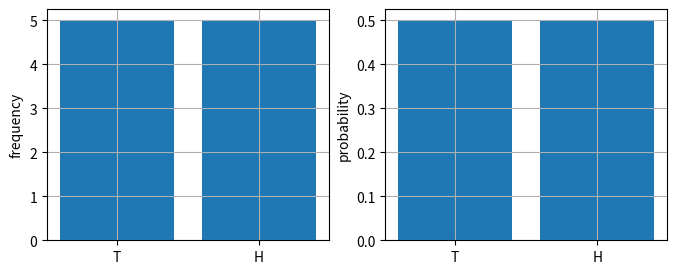
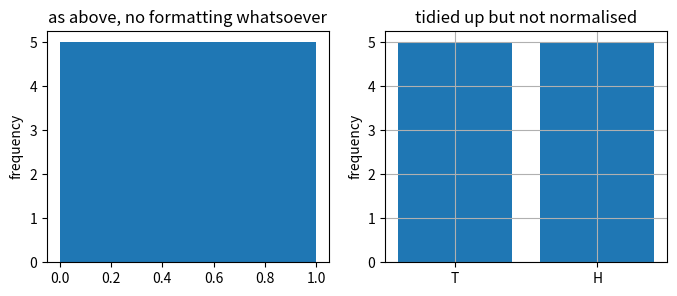
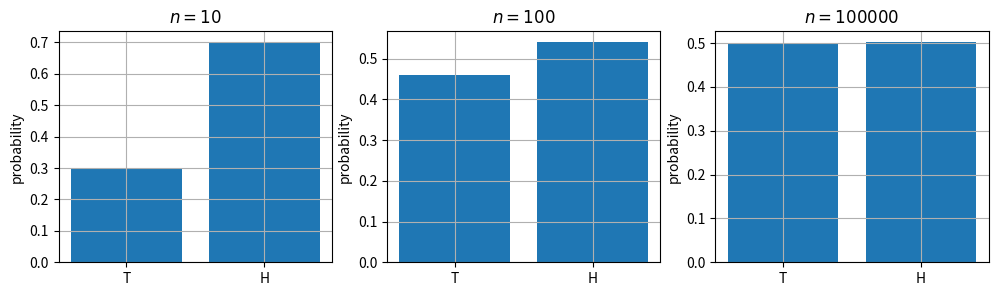
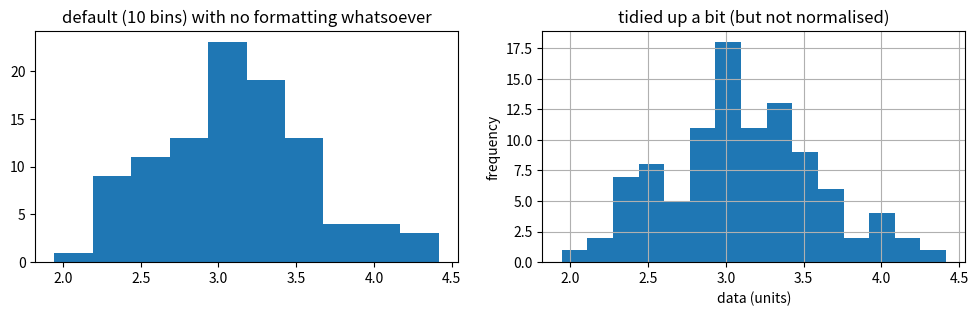
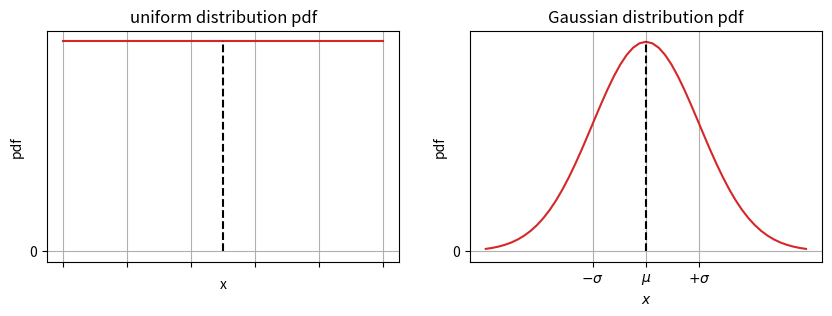
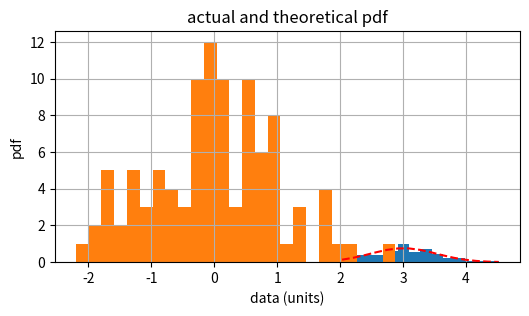
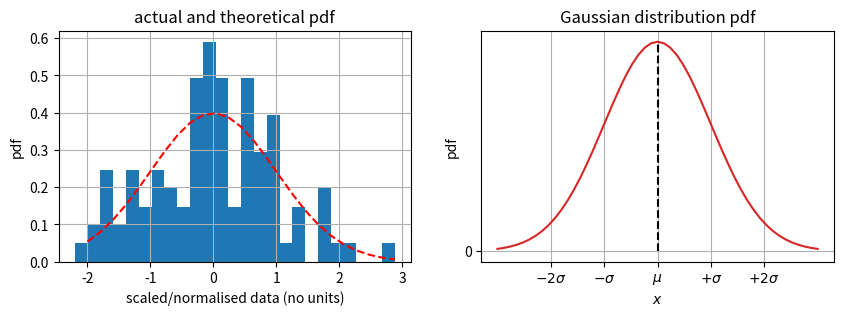

The script that saved these images, in order: (Note: this script raises an exception after producing the figures.)
# load some deafult packages

import matplotlib.pyplot as plt
import numpy as np
from scipy import stats

def heads_or_tails(p=0.5):
    """returns a heads (as 1) or tails (as 0), assumes fair coin (so p = 1/2)
         (this is a very verbose way of doing it, you can in principle do it much more consisely)
    """
    a = np.random.rand()  # calls from a uniform distribution
    if a > p:
        return 1  # heads
    else:
        return 0  # tails

n = 10                           # flip n times
rolls = np.zeros(n, dtype=int)   # force output to be integers
for i in range(n):
    rolls[i] = heads_or_tails()
print(rolls)

# Q: why does this actually do and explain why this works
n_heads, n_tails = np.sum(rolls == 1), np.sum(rolls == 0)

print(f"number of heads = {n_heads}, experimental probability is {n_heads / n:.3f}")
print(f"number of tails = {n_tails}, experimental probability is {n_tails / n:.3f}")

# primitive / raw way: just plot the bar graph
fig = plt.figure(figsize=(8, 3))
ax = plt.subplot(1, 2, 1)
ax.bar([0, 1], [n_tails, n_heads])
ax.set_xticks([0, 1])
ax.set_xticklabels(["T", "H"])
ax.set_ylabel(r"frequency")
ax.grid()

ax = plt.subplot(1, 2, 2)
ax.bar([0, 1], [n_tails / n, n_heads / n])
ax.set_xticks([0, 1])
ax.set_xticklabels(["T", "H"])
ax.set_ylabel(r"probability")
ax.grid()

fig = plt.figure(figsize=(8, 3))
ax = plt.subplot(1, 2, 1)
ax.hist(rolls, bins=[0.0, 0.5, 1.0]) # syntax reasons...
ax.set_ylabel(r"frequency")
ax.set_title(r"as above, no formatting whatsoever")

ax = plt.subplot(1, 2, 2)
ax.hist(rolls, bins=[0.0, 0.5, 1.0], rwidth=0.8)
ax.set_xticks([0.25, 0.75])
ax.set_ylabel(r"frequency")
ax.set_xticklabels(["T", "H"])
ax.set_title(r"tidied up but not normalised")
ax.grid()


# dirty way of doing it quickly, should really do this in a subroutine
rolls_0010 = np.zeros(10, dtype=int)
rolls_0100 = np.zeros(100, dtype=int)
rolls_1000 = np.zeros(100000, dtype=int)  # because why not...

# force the random sequence to be starting from same point, so only difference here is size of n
np.random.seed(seed=167)
for i in range(10):
    rolls_0010[i] = heads_or_tails()
for i in range(100):
    rolls_0100[i] = heads_or_tails()
for i in range(100000):
    rolls_1000[i] = heads_or_tails()
  
  
fig = plt.figure(figsize=(12, 3))

n = 10
n_heads, n_tails = np.sum(rolls_0010 == 1), np.sum(rolls_0010 == 0)
ax = plt.subplot(1, 3, 1)
ax.bar([0, 1], [n_tails / n, n_heads / n])
ax.set_xticks([0, 1])
ax.set_xticklabels(["T", "H"])
ax.set_ylabel(r"probability")
ax.set_title(f"$n = {n}$")
ax.grid()

n = 100
n_heads, n_tails = np.sum(rolls_0100 == 1), np.sum(rolls_0100 == 0)
ax = plt.subplot(1, 3, 2)
ax.bar([0, 1], [n_tails / n, n_heads / n])
ax.set_xticks([0, 1])
ax.set_xticklabels(["T", "H"])
ax.set_ylabel(r"probability")
ax.set_title(f"$n = {n}$")
ax.grid()

n = 100000
n_heads, n_tails = np.sum(rolls_1000 == 1), np.sum(rolls_1000 == 0)
ax = plt.subplot(1, 3, 3)
ax.bar([0, 1], [n_tails / n, n_heads / n])
ax.set_xticks([0, 1])
ax.set_xticklabels(["T", "H"])
ax.set_ylabel(r"probability")
ax.set_title(f"$n = {n}$")
ax.grid()

del rolls_1000   # clear this as it is hogging memory

sample_size, mean, std = 100, 3.0, 0.5
data = mean + std * np.random.randn((sample_size))

# 1) notice the "n" here in randn, compared to just rand
# 2) randn by default gives normal distribution with mean = 0 and std = 1, above just shifts it

fig = plt.figure(figsize=(12, 3))
ax = plt.subplot(1, 2, 1)
ax.hist(data)
ax.set_title(r"default (10 bins) with no formatting whatsoever")

ax = plt.subplot(1, 2, 2)
freq, bins, _ = ax.hist(data, bins=15)  # increase the number of bins
ax.set_ylabel(r"frequency")
ax.set_xlabel(r"data (units)")
ax.set_title(r"tidied up a bit (but not normalised)")
ax.grid()

print(f"program decided bin sizes here are = {bins}")

fig = plt.figure(figsize=(10, 3))

ax = plt.subplot(1, 2, 1)
ax.plot([0, 1], [1, 1], "C3")
ax.plot([0.5, 0.5], [0, 1], "k--")
ax.set_xticklabels([])
ax.set_yticks([0])
ax.set_xlabel(r"x")
ax.set_ylabel(r"pdf")
ax.set_title(r"uniform distribution pdf")
ax.grid()

# normalised Gaussian pdf
x = np.linspace(-3, 3, 51)
pdf = ( 1 / np.sqrt(2.0 * np.pi) * np.exp(-0.5 * x**2 ) )

ax = plt.subplot(1, 2, 2)
ax.plot(x, pdf, "C3")
ax.plot([0, 0], [0, 0.4], "k--")
ax.set_xticks([-1, 0, 1])
ax.set_xticklabels([r"$-\sigma$", r"$\mu$", r"$+\sigma$"])
ax.set_yticks([0])
ax.set_xlabel(r"$x$")
ax.set_ylabel(r"pdf")
ax.set_title(r"Gaussian distribution pdf")
ax.grid()

sample_size, mean, std = 100, 3.0, 0.5
data = mean + std * np.random.randn((sample_size))
data_mean, data_std = np.mean(data), np.std(data, ddof=1)

fig = plt.figure(figsize=(6, 3))
ax = plt.axes()
weights, bins, _ = ax.hist(data, bins=15, density=True)  # density=True => resulting historgram integrates to 1
x_loc = bins[0:-1:] + np.diff(bins)
pdf = ( 1 / np.sqrt(2.0 * np.pi * data_std**2) 
      * np.exp(-0.5 * ((x_loc - data_mean) / data_std) ** 2 )
      )
ax.plot(x_loc, pdf, 'r--')
ax.set_ylabel(r"pdf")
ax.set_xlabel(r"data (units)")
ax.set_title(r"actual and theoretical pdf")
ax.grid()

# check that the relevant things to end up integrating close to 1
# note: integrate to 1, not sum to 1 (they are not necessarily the same things)
print(f"integral of histogram = {np.trapz(weights, x_loc)}")
print(f"integral of pdf       = {np.trapz(pdf, x_loc)}")

data_mean = np.mean(data) 
data_std  = np.std(data, ddof=1)  # note this is the one with (n-1) in the denominator

# scale it
data_scaled = (data - data_mean) / data_std

# do the same plot as above but with the pdf of N(0, 1)
freq, bins, _ = ax.hist(data_scaled, bins=25)  # increase the number of bins
x_loc = bins[0:-1:] + np.diff(bins)

fig = plt.figure(figsize=(10, 3))
ax = plt.subplot(1, 2, 1)
weights, bins, _ = ax.hist(data_scaled, bins=25, density=True)
pdf = ( 1 / np.sqrt(2.0 * np.pi) 
      * np.exp(-0.5 * x_loc ** 2 )
      )
ax.plot(x_loc, pdf, 'r--')
ax.set_ylabel(r"pdf")
ax.set_xlabel(r"scaled/normalised data (no units)")
ax.set_title(r"actual and theoretical pdf")
ax.grid()

# check that the relevant things to end up integrating close to 1
# note: integrate to 1, not sum to 1 (they are not necessarily the same things)
print(f"integral of histogram = {np.trapz(weights, x_loc)}")
print(f"integral of pdf       = {np.trapz(pdf, x_loc)}")

# normalised Gaussian pdf
x = np.linspace(-3, 3, 51)
pdf = ( 1 / np.sqrt(2.0 * np.pi) * np.exp(-0.5 * x**2 ) )

ax = plt.subplot(1, 2, 2)
ax.plot(x, pdf, "C3")
ax.plot([0, 0], [0, 0.4], "k--")
ax.set_xticks([-2, -1, 0, 1, 2])
ax.set_xticklabels([r"$-2\sigma$", r"$-\sigma$", r"$\mu$", r"$+\sigma$", r"$+2\sigma$"])
ax.set_yticks([0])
ax.set_xlabel(r"$x$")
ax.set_ylabel(r"pdf")
ax.set_title(r"Gaussian distribution pdf")
ax.grid()

data_mean, data_std = np.mean(data), np.std(data, ddof=1)
data_mean_scaled, data_std_scaled = np.mean(data_scaled), np.std(data_scaled, ddof=1)

# for N(0, 1)
print(r"95% confidence interval for")
print(r"default N(0, 1) data = (%.4f, %.4f)" % stats.norm.interval(alpha=0.95))
# for the scaled data (which should be N(0, 1))
print(r"scaled          data = (%.4f, %.4f)" % 
      stats.norm.interval(alpha=0.95, loc=data_mean_scaled, scale=data_std_scaled))
# for unscaled data (gives the "un-scaled" confidence interval)
print(r"unscaled        data = (%.4f, %.4f)" % 
      stats.norm.interval(alpha=0.95, loc=data_mean, scale=data_std))

# define confidence intervals
scaled_CI = stats.norm.interval(alpha=0.95, loc=np.mean(data_scaled), scale=np.std(data_scaled, ddof=1))
data_CI = stats.norm.interval(alpha=0.95, loc=np.mean(data), scale=np.std(data, ddof=1))

fig = plt.figure(figsize=(12, 3))
ax = plt.subplot(1, 2, 1)
weights, bins, _ = ax.hist(data_scaled, bins=25, density=True)
x_loc = bins[0:-1:] + np.diff(bins)
pdf = ( 1 / np.sqrt(2.0 * np.pi) 
      * np.exp(-0.5 * x_loc ** 2 )
      )
ax.plot(x_loc, pdf, 'r--')
ax.plot([scaled_CI[0], scaled_CI[0]], [0, 1], 'k--')
ax.plot([scaled_CI[1], scaled_CI[1]], [0, 1], 'k--')
ax.set_ylabel(r"pdf")
ax.set_xlabel(r"scaled/normalised data (no units)")
ax.set_title(r"actual and theoretical pdf")
ax.set_ylim(0, 0.5)
ax.grid()

ax = plt.subplot(1, 2, 2)
weights, bins, _ = ax.hist(data, bins=25, density=True)
x_loc = bins[0:-1:] + np.diff(bins)
pdf = ( 1 / np.sqrt(2.0 * np.pi * data_std**2) 
      * np.exp(-0.5 * ((x_loc - data_mean) / data_std) ** 2 )
      )
ax.plot(x_loc, pdf, 'r--')
ax.plot([data_CI[0], data_CI[0]], [0, 1], 'k--')
ax.plot([data_CI[1], data_CI[1]], [0, 1], 'k--')
ax.set_ylabel(r"pdf")
ax.set_xlabel(r"data (units)")
ax.set_title(r"actual and theoretical pdf")
ax.set_ylim(0, 1)
ax.grid()

sample_size, mean, std = 200, 3.0, 0.5
data = mean + std * np.random.randn((sample_size))
data_mean, data_std = np.mean(data), np.std(data, ddof=1)

fig = plt.figure(figsize=(15, 3))
ax1 = plt.subplot(1, 3, 1)
weights, bins, _ = ax1.hist(data, bins=20, density=True, alpha=0.7, label="before")
x_loc = np.linspace(1.5, 7.0, 101)
pdf = ( 1 / np.sqrt(2.0 * np.pi * data_std**2) 
      * np.exp(-0.5 * ((x_loc - data_mean) / data_std) ** 2 )
      )
ax1.plot(x_loc, pdf, 'C0--')
ax1.set_ylabel(r"pdf")
ax1.set_xlabel(r"data (units)")
ax1.grid()

ax2 = plt.subplot(1, 3, 2)
weights, bins, _ = ax2.hist(data, bins=20, density=True, alpha=0.7, label="before")
ax2.plot(x_loc, pdf, 'C0--')
ax2.set_ylabel(r"pdf")
ax2.set_xlabel(r"data (units)")
ax2.grid()

ax3 = plt.subplot(1, 3, 3)
weights, bins, _ = ax3.hist(data, bins=20, density=True, alpha=0.7, label="before")
ax3.plot(x_loc, pdf, 'C0--')
ax3.set_ylabel(r"pdf")
ax3.set_xlabel(r"data (units)")
ax3.grid()

# no change
sample_size, mean, std = 100, 3.0, 0.5
data = mean + std * np.random.randn((sample_size))
data_mean, data_std = np.mean(data), np.std(data, ddof=1)
_, _, _ = ax1.hist(data, bins=20, density=True, alpha=0.7, label="after")
pdf = ( 1 / np.sqrt(2.0 * np.pi * data_std**2) 
      * np.exp(-0.5 * ((x_loc - data_mean) / data_std) ** 2 )
      )
ax1.plot(x_loc, pdf, 'C1--')
ax1.set_title(r"technically no change")

# minor change
sample_size, mean, std = 100, 3.5, 0.5
data = mean + std * np.random.randn((sample_size))
data_mean, data_std = np.mean(data), np.std(data, ddof=1)
_, _, _ = ax2.hist(data, bins=20, density=True, alpha=0.7, label="after")
pdf = ( 1 / np.sqrt(2.0 * np.pi * data_std**2) 
      * np.exp(-0.5 * ((x_loc - data_mean) / data_std) ** 2 )
      )
ax2.plot(x_loc, pdf, 'C1--')
ax2.set_title(r"minor change")

# major change
sample_size, mean, std = 100, 6.0, 0.5
data = mean + std * np.random.randn((sample_size))
data_mean, data_std = np.mean(data), np.std(data, ddof=1)
_, _, _ = ax3.hist(data, bins=20, density=True, alpha=0.7, label="after")
pdf = ( 1 / np.sqrt(2.0 * np.pi * data_std**2) 
      * np.exp(-0.5 * ((x_loc - data_mean) / data_std) ** 2 )
      )
ax3.plot(x_loc, pdf, 'C1--')
ax3.set_title(r"major change")

pop_mean = 3.0
alpha = 0.05    # so 95% significance

# generate some sea cucumber weights
# original: seed = 167, 100, 3.0, 0.5
np.random.seed(167)
sample_size, mean, std = 100, 3.5, 0.5
data = mean + std * np.random.randn((sample_size))

# compute the edges of the CI based on alpha
# unforunately "alpha" here is 1 - 0.05, notation clash
CI_vals = stats.norm.interval(alpha=1-alpha)

# compute the one sample Z-statistic

Z = (np.mean(data) - pop_mean) / (std / np.sqrt(sample_size))

print("=================")
print("Z-test evaluation")
print("=================")
print(f"edges of the {(1-alpha)*100}% CI edges = +-{CI_vals[1]:.4f}")
print(f"computed Z-statistic = {Z:.4f}")
print()
count = 0
if abs(Z) > CI_vals[1]:
    print(f"Z-statistic outside of quartile range, REJECT null hypothesis")
    print()
    print(f"   sample mean {np.mean(data):.4f} is significantly different to population mean {pop_mean:.4f}")
else:
    print(f"Z-statistic inside of quartile range, FAIL TO REJECT null hypothesis")
    print()
    print(f"   sample mean {np.mean(data):.4f} not significantly different to population mean {pop_mean:.4f}")

alpha = 0.05    # so 95% significance

# generate some sea cucumber weights
# original: seed = 167, 100, 3.0, 0.5
np.random.seed(167)
sample_size, mean, std = 100, 3.0, 0.5
control_data = mean + std * np.random.randn((sample_size))

sample_size, mean, std = 100, 3.5, 0.5
test_data = mean + std * np.random.randn((sample_size))

# compute the edges of the CI based on alpha
# unforunately "alpha" here is 1 - 0.05, notation clash
CI_vals = stats.norm.interval(alpha=1-alpha)

# compute the two sample Z-statistic

Z = (np.mean(test_data) - np.mean(control_data)) / (std / np.sqrt(sample_size) + std / np.sqrt(sample_size))

print("=================")
print("Z-test evaluation")
print("=================")
print(f"edges of the {(1-alpha)*100}% CI edges = +-{CI_vals[1]:.4f}")
print(f"computed Z-statistic = {Z:.4f}")
print()
count = 0
if abs(Z) > CI_vals[1]:
    print(f"Z-statistic outside of quartile range, REJECT null hypothesis")
    print()
    print(f"""  test group mean {np.mean(test_data):.4f} is significantly different to \
control mean {np.mean(control_data):.4f}""")
else:
    print(f"Z-statistic inside of quartile range, FAIL TO REJECT null hypothesis")
    print()
    print(f"""  test group mean {np.mean(test_data):.4f} not significantly different to \
control mean {np.mean(control_data):.4f}""")

# repeatedly generate data

np.random.seed(1)

def Z_test_repeat(n=100, alpha=0.05):
    
    pop_mean = 3.0
    CI_vals = stats.norm.interval(alpha=1-alpha)

    for i in range(n):
        # generate some sea cucumber weights
        sample_size, mean, std = 100, 3.00, 0.5
        data = mean + std * np.random.randn((sample_size))
        Z = (np.mean(data) - pop_mean) / (std / np.sqrt(sample_size))

        if abs(Z) > CI_vals[1]:
            print(f"null hypothesis can be rejected at run {i}, yay, going to stop and write a paper")
            print(f"(but of course this is a false-positive, because I forced my samples to have the same mean)")
            return
    
    print(f"no false-positive found, good? (try turning $n$ up)")

Z_test_repeat()

# repeatedly subset

import random

np.random.seed(1)
random.seed(1)    # reproducibility for the random shuffle of the list

def Z_test_shuffle(n=100, subset=50, alpha=0.05):
    
    pop_mean = 3.0
    CI_vals = stats.norm.interval(alpha=1-alpha)
    
    sample_size, mean, std = 100, 3.00, 0.5
    data = mean + std * np.random.randn((sample_size))

    for i in range(n):
        # generate some sea cucumber weights
        dummy = random.sample(list(data), subset)  # syntax
        Z = (np.mean(dummy) - pop_mean) / (std / np.sqrt(len(dummy)))

        if abs(Z) > CI_vals[1]:
            print(f"null hypothesis can be rejected at run {i}, yay, going to stop and write a paper")
            print(f"(but of course this is a false-positive, because I forced my samples to have the same mean)")
            return
    
    print(f"no false-positive found, good? (try turning n up)")
    
Z_test_shuffle()

CI_vals = stats.norm.interval(alpha=0.95) # 95% confidence interval, get the edges of quartiles as Z score

print("===============================================")
print("computing suggested sample size (single sample)")
print("===============================================")
print(f"suggested value of sample_size > {int((CI_vals[1] * 0.5 / 0.25) ** 2)} here")

print("===============================================")
print("computing suggested sample size (two samples)")
print("===============================================")
print(f"suggested value of sample_size > {2 * int((CI_vals[1] * 0.5 / 0.25) ** 2)} in EACH group")

quartile_vals = stats.norm.interval(alpha=0.95)
Z1 = quartile_vals[1]

quartile_vals = stats.norm.interval(alpha=0.60)
Z2 = quartile_vals[1]

effect_size = 0.25 / 0.5
print("===========================================================")
print("computing suggested sample size (controlling Type II error)")
print("===========================================================")
print(f"suggested value of sample_size > {int((Z1 + Z2) / effect_size) ** 2} to detect change of {effect_size}")

# pull files from the internet if needed (e.g. temporary session in Colab)
# [redacted]
# [redacted]





